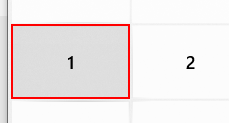
Workflow: Main

Step 1: click on the button 'One'
